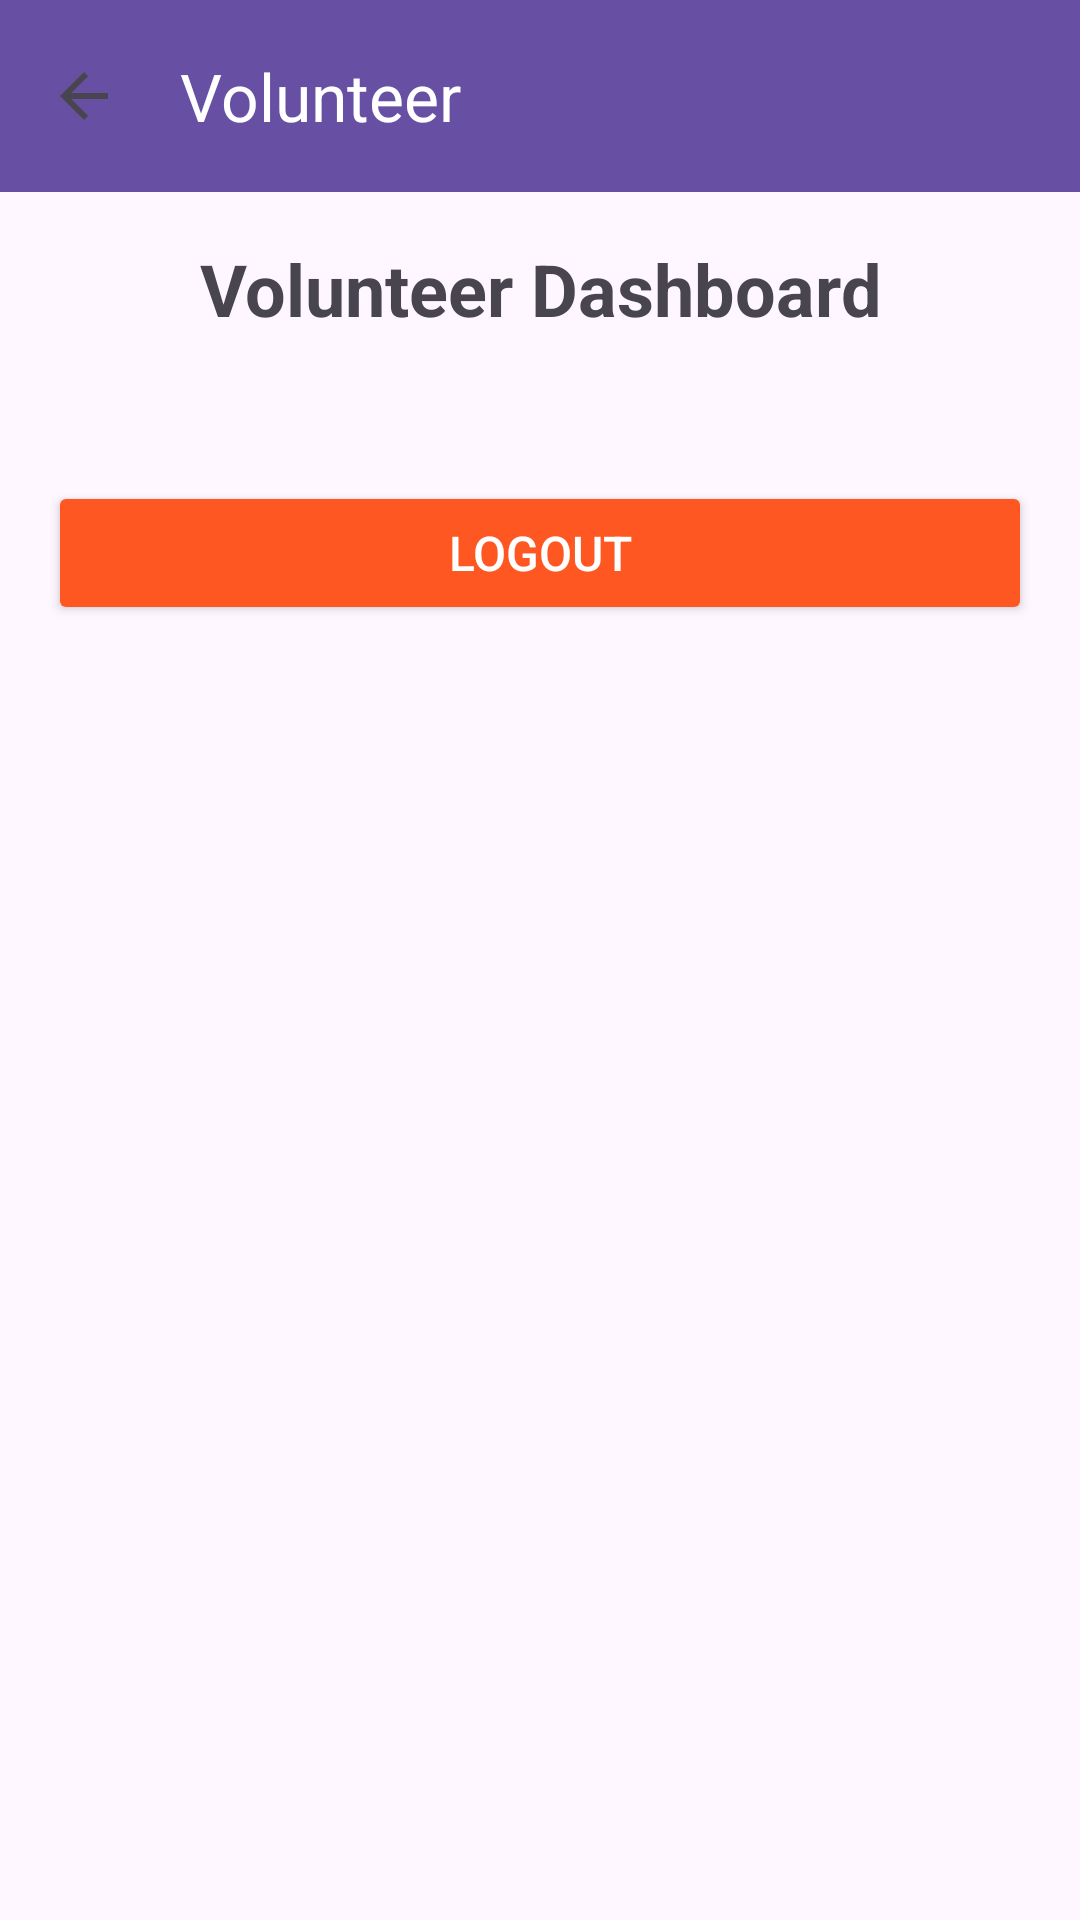

Produce the Android XML layout that renders to this screen, including the resource entries it uses.
<!-- AndroidManifest.xml: application theme Theme.MealConnect -->
<!-- res/layout/activity_volunteer.xml -->
<?xml version="1.0" encoding="utf-8"?>
<androidx.constraintlayout.widget.ConstraintLayout xmlns:android="http://schemas.android.com/apk/res/android"
    xmlns:app="http://schemas.android.com/apk/res-auto"
    xmlns:tools="http://schemas.android.com/tools"
    android:id="@+id/main"
    android:layout_width="match_parent"
    android:layout_height="match_parent"
    tools:context=".VolunteerActivity">

    
    <androidx.appcompat.widget.Toolbar
        android:id="@+id/toolbar"
        android:layout_width="match_parent"
        android:layout_height="?attr/actionBarSize"
        android:background="?attr/colorPrimary"
        android:elevation="4dp"
        app:title="Volunteer"
        app:titleTextColor="@android:color/white"
        app:navigationIcon="?attr/homeAsUpIndicator"
        app:navigationIconTint="@android:color/white"
        app:layout_constraintTop_toTopOf="parent"
        app:layout_constraintStart_toStartOf="parent"
        app:layout_constraintEnd_toEndOf="parent" />

    <LinearLayout
        android:layout_width="match_parent"
        android:layout_height="0dp"
        android:orientation="vertical"
        android:padding="16dp"
        app:layout_constraintTop_toBottomOf="@id/toolbar"
        app:layout_constraintStart_toStartOf="parent"
        app:layout_constraintEnd_toEndOf="parent"
        app:layout_constraintBottom_toBottomOf="parent">

        <TextView
            android:layout_width="match_parent"
            android:layout_height="wrap_content"
            android:text="Volunteer Dashboard"
            android:textSize="24sp"
            android:textStyle="bold"
            android:gravity="center"
            android:layout_marginBottom="32dp"/>

        <Button
            android:id="@+id/logout_button"
            android:layout_width="match_parent"
            android:layout_height="wrap_content"
            android:text="Logout"
            android:textSize="16sp"
            android:layout_marginTop="16dp"
            app:backgroundTint="#FF5722"
            android:textColor="@android:color/white"/>

    </LinearLayout>

</androidx.constraintlayout.widget.ConstraintLayout>
<!-- resources referenced by this layout -->
<resources>
  <style name="Theme.MealConnect" parent="Base.Theme.MealConnect" />
  <style name="Base.Theme.MealConnect" parent="Theme.Material3.DayNight.NoActionBar">
          
          
      </style>
</resources>
